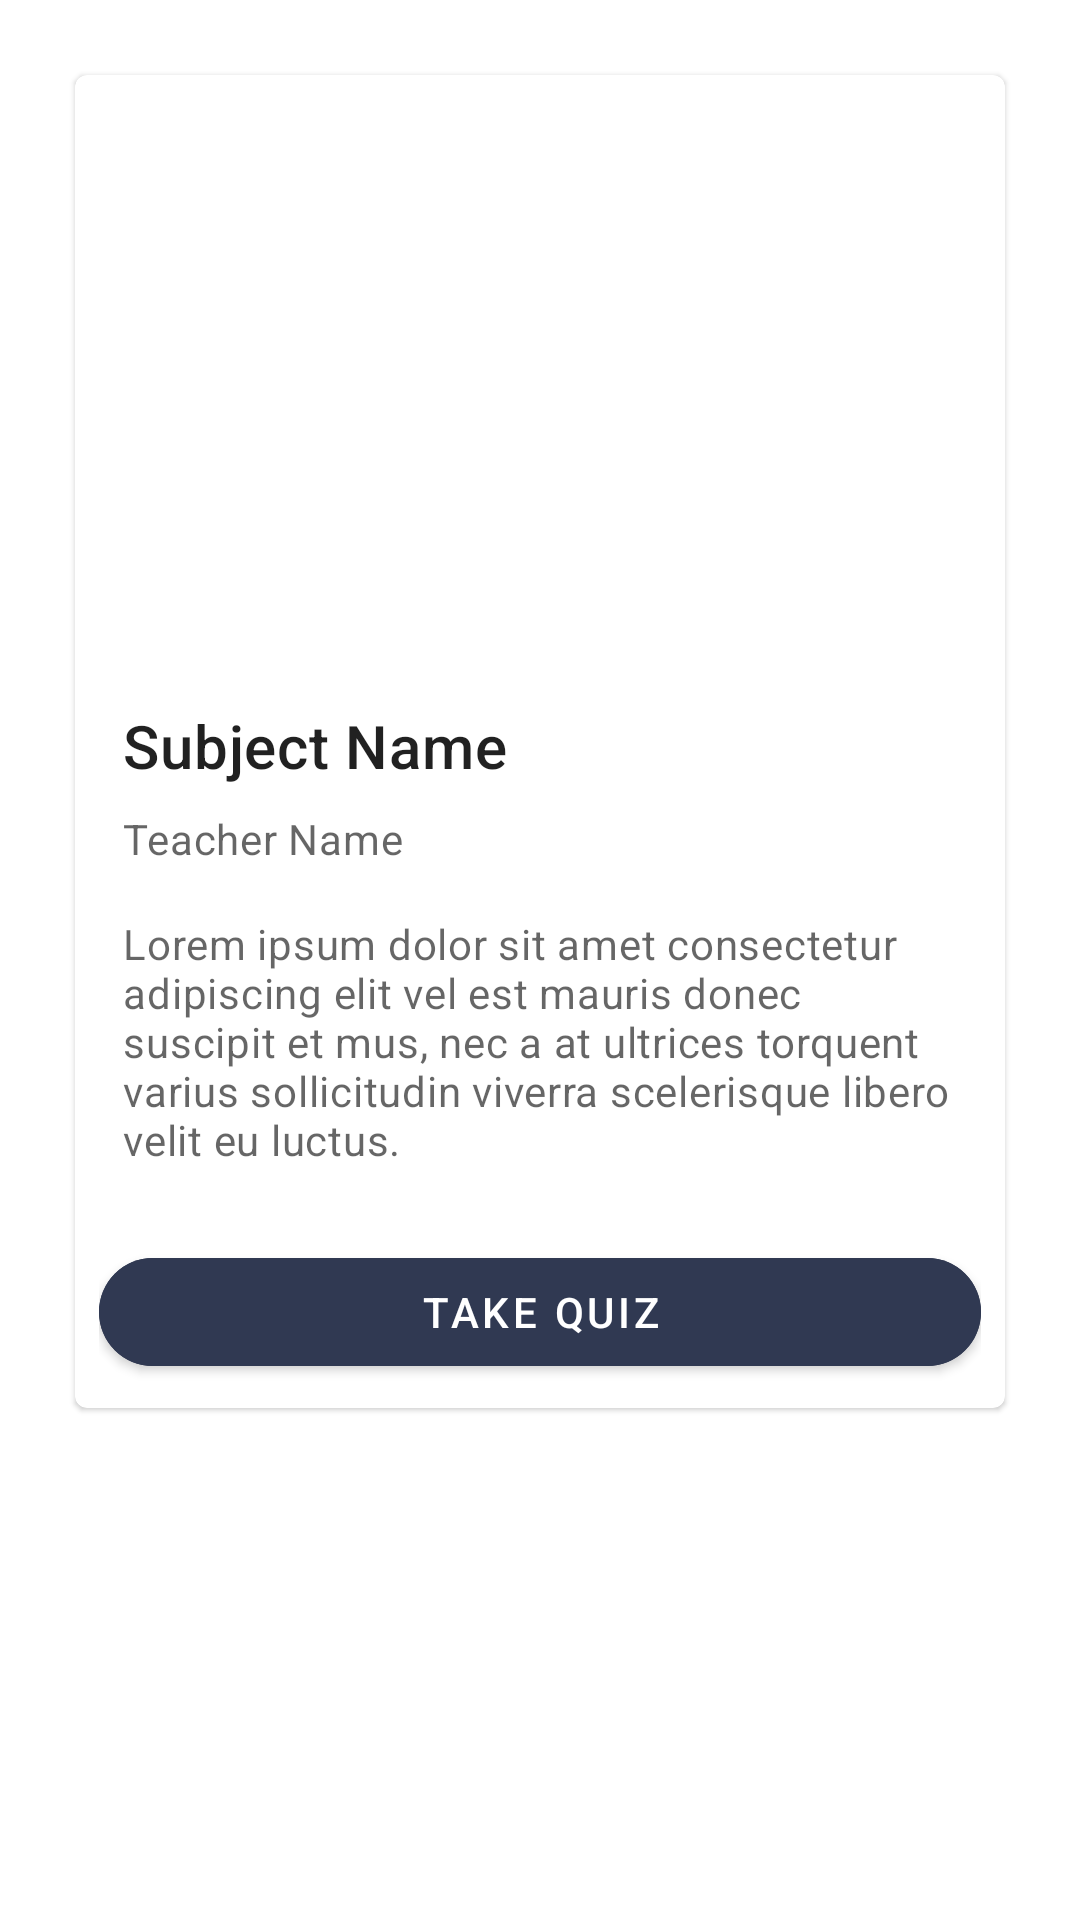

Here is an Android app screen rendered from its layout file. Give the layout XML and the strings, colors and styles it references.
<!-- AndroidManifest.xml: application theme Theme.InteractiveAndroidApp -->
<!-- res/layout/fragment_home.xml -->
<?xml version="1.0" encoding="utf-8"?>
<LinearLayout xmlns:android="http://schemas.android.com/apk/res/android"
    xmlns:app="http://schemas.android.com/apk/res-auto"
    xmlns:tools="http://schemas.android.com/tools"
    android:layout_width="match_parent"
    android:layout_height="match_parent"
    android:orientation="vertical"
    tools:context=".ui.home.HomeFragment">

    <ScrollView
        android:layout_width="match_parent"
        android:layout_height="match_parent"
        app:layout_behavior="@string/appbar_scrolling_view_behavior">

        

        <LinearLayout
            android:layout_width="match_parent"
            android:layout_height="match_parent"
            android:orientation="vertical">

            <com.google.android.material.card.MaterialCardView
                android:id="@+id/card_0"
                android:layout_width="match_parent"
                android:layout_height="wrap_content"
                android:layout_margin="25dp"
                tools:ignore="DuplicateIds">

                <LinearLayout
                    android:layout_width="match_parent"
                    android:layout_height="wrap_content"
                    android:orientation="vertical">

                    
                    <ImageView
                        android:layout_width="match_parent"
                        android:layout_height="194dp"
                        android:scaleType="centerCrop"
                        app:srcCompat="@drawable/networks_bg" />

                    <LinearLayout
                        android:layout_width="match_parent"
                        android:layout_height="wrap_content"
                        android:orientation="vertical"
                        android:padding="16dp">

                        
                        <TextView
                            android:layout_width="wrap_content"
                            android:layout_height="wrap_content"
                            android:text="Subject Name"
                            android:textAppearance="?attr/textAppearanceHeadline6" />

                        <TextView
                            android:layout_width="wrap_content"
                            android:layout_height="wrap_content"
                            android:layout_marginTop="8dp"
                            android:text="Teacher Name"
                            android:textAppearance="?attr/textAppearanceBody2"
                            android:textColor="?android:attr/textColorSecondary" />

                        <TextView
                            android:layout_width="wrap_content"
                            android:layout_height="wrap_content"
                            android:layout_marginTop="16dp"
                            android:text="Lorem ipsum dolor sit amet consectetur adipiscing elit vel est mauris donec suscipit et mus, nec a at ultrices torquent varius sollicitudin viverra scelerisque libero velit eu luctus."
                            android:textAppearance="?attr/textAppearanceBody2"
                            android:textColor="?android:attr/textColorSecondary" />

                    </LinearLayout>

                    
                    <LinearLayout
                        android:layout_width="match_parent"
                        android:layout_height="wrap_content"
                        android:layout_margin="8dp"
                        android:orientation="horizontal">

                        <com.google.android.material.button.MaterialButton
                            android:layout_width="match_parent"
                            android:layout_height="wrap_content"
                            android:backgroundTint="@color/biscay"
                            app:cornerRadius="50dp"
                            android:text="Take Quiz">

                        </com.google.android.material.button.MaterialButton>
                    </LinearLayout>

                </LinearLayout>

            </com.google.android.material.card.MaterialCardView>


        </LinearLayout>
    </ScrollView>

</LinearLayout>
<!-- resources referenced by this layout -->
<resources>
  <color name="biscay">#303952</color>
  <style name="Theme.InteractiveAndroidApp" parent="Theme.MaterialComponents.DayNight.DarkActionBar">
          
          <item name="colorPrimary">@color/biscay</item>
          <item name="colorPrimaryVariant">@color/purple_700</item>
          <item name="colorOnPrimary">@color/white</item>
          
          <item name="colorSecondary">@color/teal_200</item>
          <item name="colorSecondaryVariant">@color/teal_700</item>
          <item name="colorOnSecondary">@color/black</item>
          
          <item name="android:statusBarColor" tools:targetApi="l">?attr/colorPrimaryVariant</item>
          
      </style>
  <color name="purple_700">#FF3700B3</color>
  <color name="white">#FFFFFFFF</color>
  <color name="teal_200">#FF03DAC5</color>
  <color name="teal_700">#FF018786</color>
  <color name="black">#FF000000</color>
</resources>
